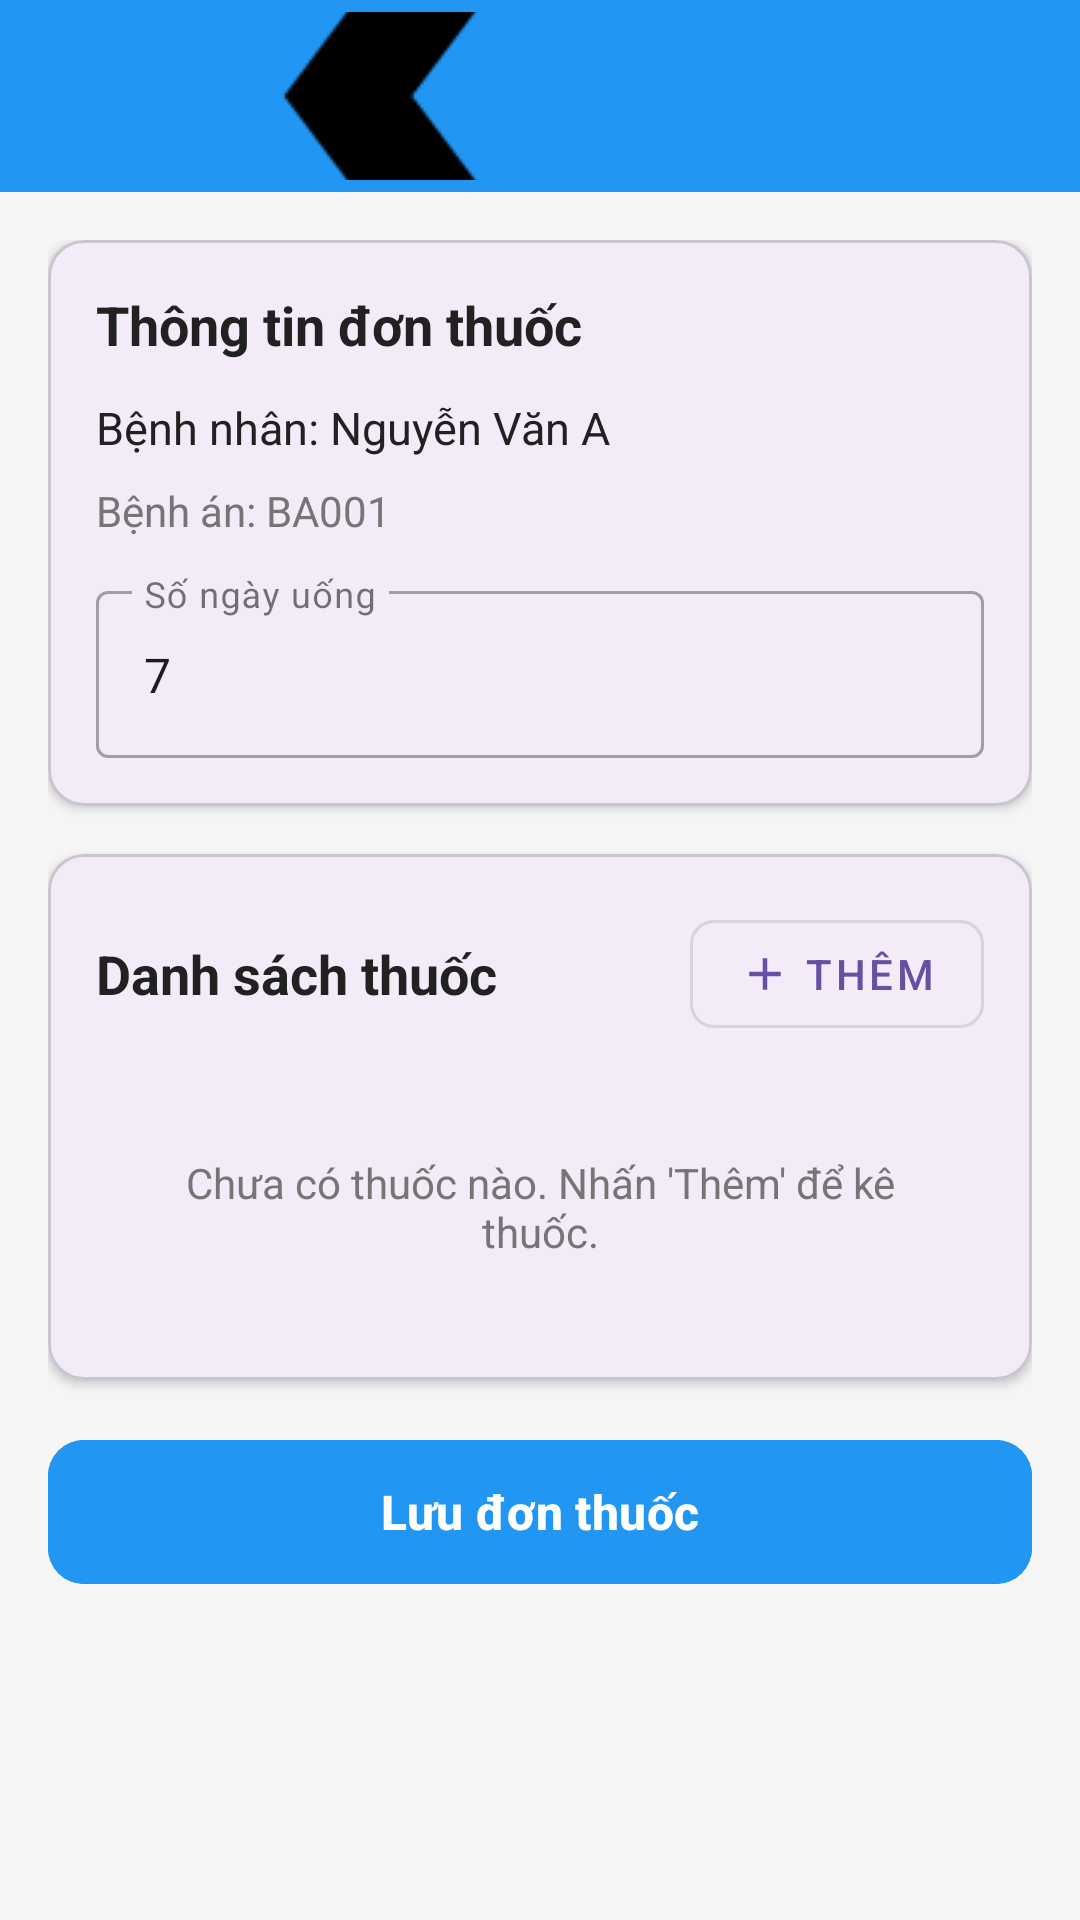

Android layout source for this screen:
<!-- AndroidManifest.xml: application theme Theme.DoAnNT118 -->
<!-- res/layout/activity_ke_don_thuoc.xml -->
<?xml version="1.0" encoding="utf-8"?>
<androidx.coordinatorlayout.widget.CoordinatorLayout xmlns:android="http://schemas.android.com/apk/res/android"
    xmlns:app="http://schemas.android.com/apk/res-auto"
    android:layout_width="match_parent"
    android:layout_height="match_parent"
    android:fitsSystemWindows="true"
    android:background="@color/background">

    <com.google.android.material.appbar.AppBarLayout
        android:layout_width="match_parent"
        android:layout_height="wrap_content">

        <androidx.appcompat.widget.Toolbar
            android:id="@+id/toolbar"
            android:layout_width="match_parent"
            android:layout_height="?attr/actionBarSize"
            android:background="@color/colorPrimary"
            app:title="Kê đơn thuốc"
            app:titleTextColor="@android:color/white"
            app:navigationIcon="@drawable/ic_back" />
    </com.google.android.material.appbar.AppBarLayout>

    <androidx.core.widget.NestedScrollView
        android:layout_width="match_parent"
        android:layout_height="match_parent"
        app:layout_behavior="@string/appbar_scrolling_view_behavior">

        <LinearLayout
            android:layout_width="match_parent"
            android:layout_height="wrap_content"
            android:orientation="vertical"
            android:padding="16dp">

            <com.google.android.material.card.MaterialCardView
                android:layout_width="match_parent"
                android:layout_height="wrap_content"
                app:cardCornerRadius="12dp"
                app:cardElevation="2dp"
                android:layout_marginBottom="16dp">

                <LinearLayout
                    android:layout_width="match_parent"
                    android:layout_height="wrap_content"
                    android:orientation="vertical"
                    android:padding="16dp">

                    <TextView
                        android:layout_width="wrap_content"
                        android:layout_height="wrap_content"
                        android:text="Thông tin đơn thuốc"
                        android:textSize="18sp"
                        android:textStyle="bold"
                        android:textColor="@color/textPrimary"
                        android:layout_marginBottom="12dp" />

                    <TextView
                        android:id="@+id/tvBenhNhan"
                        android:layout_width="match_parent"
                        android:layout_height="wrap_content"
                        android:text="Bệnh nhân: Nguyễn Văn A"
                        android:textSize="15sp"
                        android:textColor="@color/textPrimary"
                        android:layout_marginBottom="8dp" />

                    <TextView
                        android:id="@+id/tvBenhAn"
                        android:layout_width="match_parent"
                        android:layout_height="wrap_content"
                        android:text="Bệnh án: BA001"
                        android:textSize="14sp"
                        android:textColor="@color/textSecondary"
                        android:layout_marginBottom="12dp" />

                    <com.google.android.material.textfield.TextInputLayout
                        android:layout_width="match_parent"
                        android:layout_height="wrap_content"
                        android:hint="Số ngày uống"
                        style="@style/Widget.MaterialComponents.TextInputLayout.OutlinedBox">

                        <com.google.android.material.textfield.TextInputEditText
                            android:id="@+id/edtSoNgayUong"
                            android:layout_width="match_parent"
                            android:layout_height="wrap_content"
                            android:inputType="number"
                            android:text="7" />
                    </com.google.android.material.textfield.TextInputLayout>
                </LinearLayout>
            </com.google.android.material.card.MaterialCardView>

            <com.google.android.material.card.MaterialCardView
                android:layout_width="match_parent"
                android:layout_height="wrap_content"
                app:cardCornerRadius="12dp"
                app:cardElevation="2dp"
                android:layout_marginBottom="16dp">

                <LinearLayout
                    android:layout_width="match_parent"
                    android:layout_height="wrap_content"
                    android:orientation="vertical"
                    android:padding="16dp">

                    <LinearLayout
                        android:layout_width="match_parent"
                        android:layout_height="wrap_content"
                        android:orientation="horizontal"
                        android:gravity="center_vertical"
                        android:layout_marginBottom="12dp">

                        <TextView
                            android:layout_width="0dp"
                            android:layout_height="wrap_content"
                            android:layout_weight="1"
                            android:text="Danh sách thuốc"
                            android:textSize="18sp"
                            android:textStyle="bold"
                            android:textColor="@color/textPrimary" />

                        <com.google.android.material.button.MaterialButton
                            android:id="@+id/btnThemThuoc"
                            android:layout_width="wrap_content"
                            android:layout_height="wrap_content"
                            android:text="Thêm"
                            style="@style/Widget.MaterialComponents.Button.OutlinedButton"
                            app:icon="@drawable/ic_add"
                            app:cornerRadius="8dp" />
                    </LinearLayout>

                    <androidx.recyclerview.widget.RecyclerView
                        android:id="@+id/rvThuoc"
                        android:layout_width="match_parent"
                        android:layout_height="wrap_content"
                        android:nestedScrollingEnabled="false" />

                    <TextView
                        android:id="@+id/tvEmptyThuoc"
                        android:layout_width="match_parent"
                        android:layout_height="wrap_content"
                        android:text="Chưa có thuốc nào. Nhấn 'Thêm' để kê thuốc."
                        android:textSize="14sp"
                        android:textColor="@color/textSecondary"
                        android:gravity="center"
                        android:padding="24dp"
                        android:visibility="visible" />
                </LinearLayout>
            </com.google.android.material.card.MaterialCardView>

            <com.google.android.material.button.MaterialButton
                android:id="@+id/btnLuuDonThuoc"
                android:layout_width="match_parent"
                android:layout_height="56dp"
                android:text="Lưu đơn thuốc"
                android:textSize="16sp"
                android:textStyle="bold"
                app:cornerRadius="12dp"
                android:backgroundTint="@color/colorPrimary" />
        </LinearLayout>
    </androidx.core.widget.NestedScrollView>

    <ProgressBar
        android:id="@+id/progressBar"
        android:layout_width="wrap_content"
        android:layout_height="wrap_content"
        android:layout_gravity="center"
        android:visibility="gone" />
</androidx.coordinatorlayout.widget.CoordinatorLayout>
<!-- resources referenced by this layout -->
<resources>
  <color name="background">#F5F5F5</color>
  <color name="colorPrimary">#2196F3</color>
  <color name="textPrimary">#212121</color>
  <color name="textSecondary">#757575</color>
  <!-- drawable ic_add (drawable) -->
  <?xml version="1.0" encoding="utf-8"?>
  <vector
      xmlns:android="http://schemas.android.com/apk/res/android"
      android:width="24dp"
      android:height="24dp"
      android:viewportWidth="24"
      android:viewportHeight="24">
      <path
          android:fillColor="#000000"
          android:pathData="M19,13h-6v6h-2v-6H5v-2h6V5h2v6h6v2z"/>
  </vector>
  <!-- drawable ic_back: png bitmap (drawable, 1994 bytes) -->
  <style name="Theme.DoAnNT118" parent="Base.Theme.DoAnNT118" />
  <style name="Base.Theme.DoAnNT118" parent="Theme.Material3.DayNight.NoActionBar">
          
          
      </style>
</resources>
